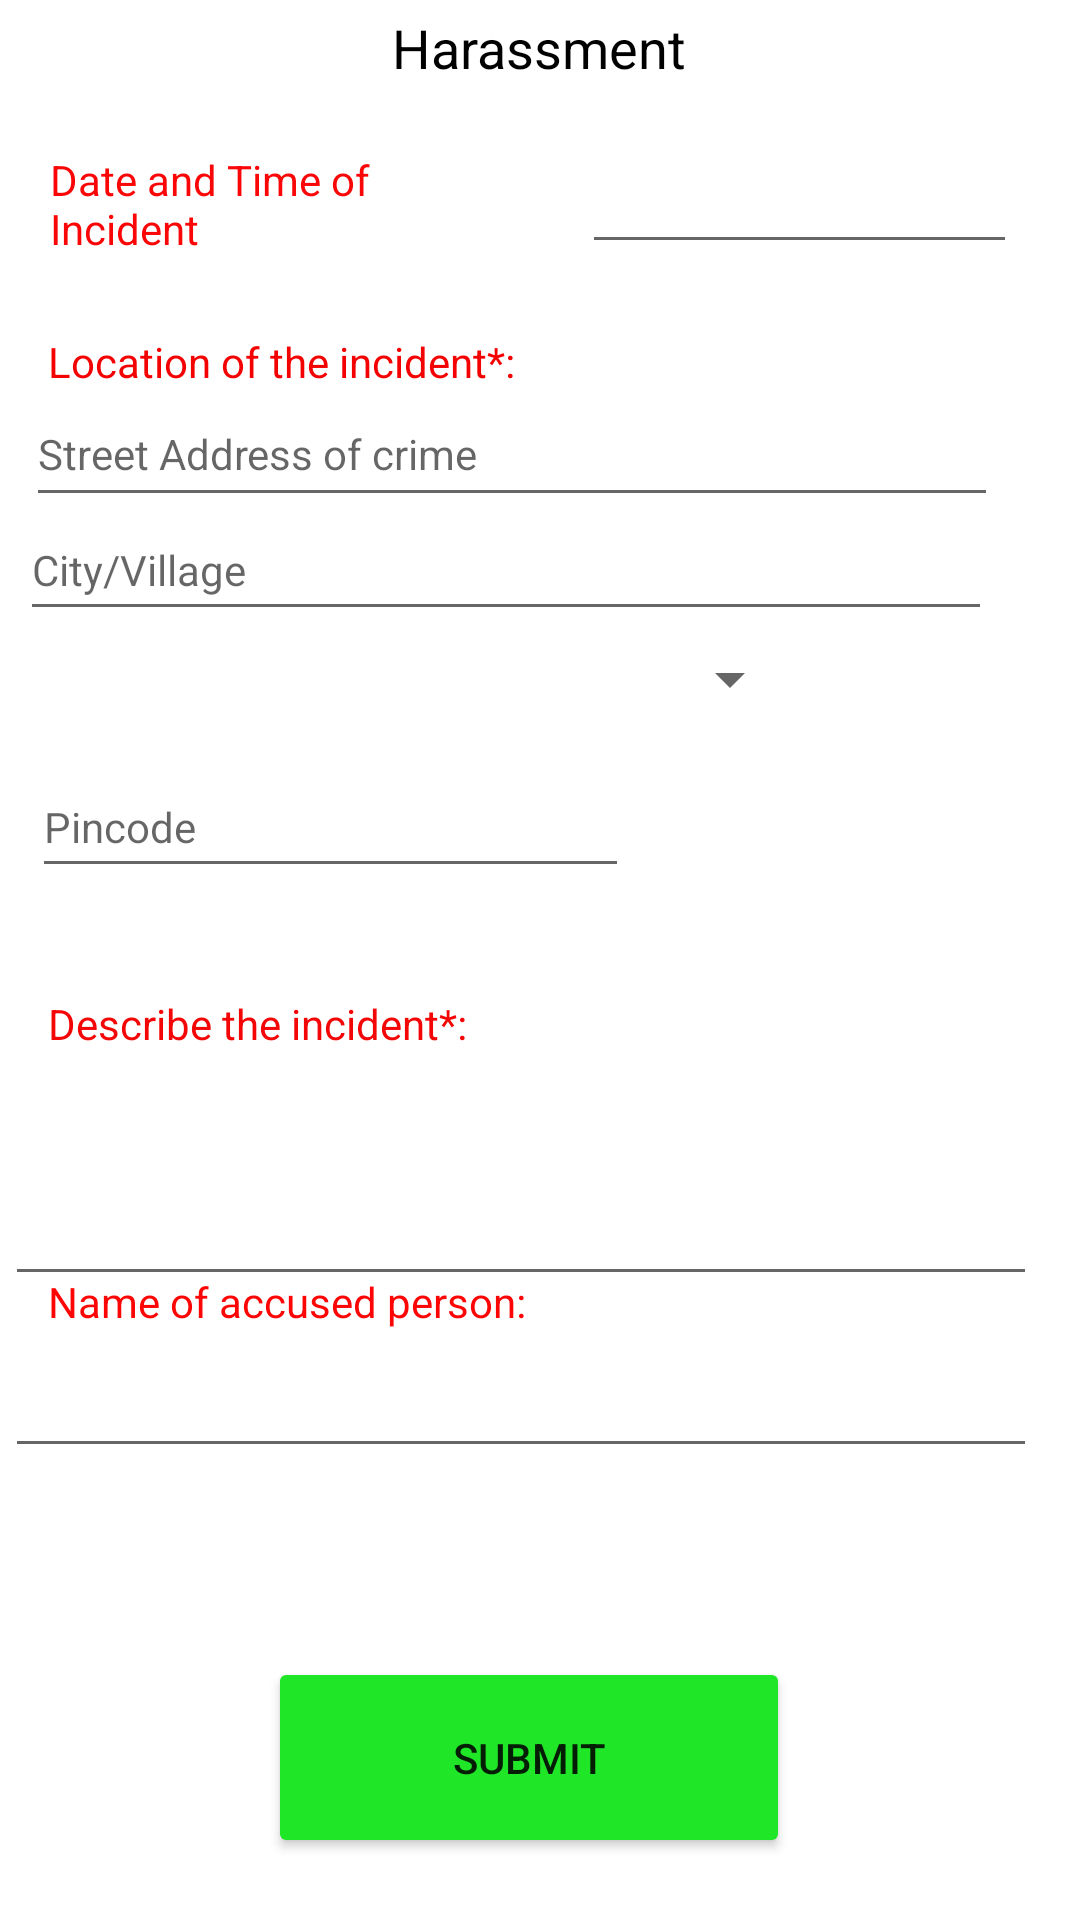

Reconstruct the res/layout file that produces this screen, plus the resources it refers to.
<!-- AndroidManifest.xml: application theme Theme.ComplaintT -->
<!-- res/layout/activity_harassment.xml -->
<?xml version="1.0" encoding="utf-8"?>
<androidx.constraintlayout.widget.ConstraintLayout xmlns:android="http://schemas.android.com/apk/res/android"
    xmlns:app="http://schemas.android.com/apk/res-auto"
    xmlns:tools="http://schemas.android.com/tools"
    android:layout_width="match_parent"
    android:layout_height="match_parent"
    tools:context=".Harassment">


    <androidx.constraintlayout.widget.ConstraintLayout
        android:layout_width="match_parent"
        android:layout_height="match_parent"
        tools:context=".Harassment">

        <TextView
            android:id="@+id/haccusedtext"
            android:layout_width="192dp"
            android:layout_height="35dp"
            android:gravity="center|start"
            android:text="Name of accused person:"
            android:textColor="#FD0505"
            app:layout_constraintBottom_toBottomOf="parent"
            app:layout_constraintEnd_toEndOf="parent"
            app:layout_constraintHorizontal_bias="0.095"
            app:layout_constraintStart_toStartOf="parent"
            app:layout_constraintTop_toTopOf="parent"
            app:layout_constraintVertical_bias="0.688" />

        <Button
            android:id="@+id/hsubmit"
            android:layout_width="174dp"
            android:layout_height="67dp"
            android:text="Submit"
            app:backgroundTint="#20E628"
            app:layout_constraintBottom_toBottomOf="parent"
            app:layout_constraintEnd_toEndOf="parent"
            app:layout_constraintHorizontal_bias="0.481"
            app:layout_constraintStart_toStartOf="parent"
            app:layout_constraintTop_toTopOf="parent"
            app:layout_constraintVertical_bias="0.964" />

        <EditText
            android:id="@+id/hpincode"
            android:layout_width="199dp"
            android:layout_height="44dp"
            android:ems="10"
            android:gravity="center|start"
            android:hint="Pincode"
            android:inputType="number"
            android:textSize="14sp"
            app:layout_constraintBottom_toBottomOf="parent"
            app:layout_constraintEnd_toEndOf="parent"
            app:layout_constraintHorizontal_bias="0.066"
            app:layout_constraintStart_toStartOf="parent"
            app:layout_constraintTop_toTopOf="parent"
            app:layout_constraintVertical_bias="0.423" />

        <EditText
            android:id="@+id/hcriminal"
            android:layout_width="344dp"
            android:layout_height="44dp"
            android:ems="10"
            android:inputType="textPersonName"
            android:textSize="14sp"
            app:layout_constraintBottom_toBottomOf="parent"
            app:layout_constraintEnd_toEndOf="parent"
            app:layout_constraintHorizontal_bias="0.111"
            app:layout_constraintStart_toStartOf="parent"
            app:layout_constraintTop_toTopOf="parent"
            app:layout_constraintVertical_bias="0.747" />

        <TextView
            android:id="@+id/textView12"
            android:layout_width="192dp"
            android:layout_height="35dp"
            android:gravity="center|start"
            android:text="Describe the incident*:"
            android:textColor="#F40606"
            app:layout_constraintBottom_toBottomOf="parent"
            app:layout_constraintEnd_toEndOf="parent"
            app:layout_constraintHorizontal_bias="0.095"
            app:layout_constraintStart_toStartOf="parent"
            app:layout_constraintTop_toTopOf="parent"
            app:layout_constraintVertical_bias="0.535" />

        <EditText
            android:id="@+id/editTextDetails2"
            android:layout_width="344dp"
            android:layout_height="98dp"
            android:ems="10"
            android:gravity="center|start|top"
            android:inputType="textMultiLine"
            android:textSize="14sp"
            app:layout_constraintBottom_toBottomOf="parent"
            app:layout_constraintEnd_toEndOf="parent"
            app:layout_constraintHorizontal_bias="0.111"
            app:layout_constraintStart_toStartOf="parent"
            app:layout_constraintTop_toTopOf="parent"
            app:layout_constraintVertical_bias="0.616" />

        <Spinner
            android:id="@+id/spinner3"
            android:layout_width="258dp"
            android:layout_height="44dp"
            android:gravity="center|start"
            android:spinnerMode="dropdown"
            app:layout_constraintBottom_toBottomOf="parent"
            app:layout_constraintEnd_toEndOf="parent"
            app:layout_constraintHorizontal_bias="0.091"
            app:layout_constraintStart_toStartOf="parent"
            app:layout_constraintTop_toTopOf="parent"
            app:layout_constraintVertical_bias="0.343" />

        <EditText
            android:id="@+id/hcity"
            android:layout_width="324dp"
            android:layout_height="44dp"
            android:ems="10"
            android:gravity="center|start"
            android:hint="City/Village"
            android:inputType="text"
            android:textSize="14sp"
            app:layout_constraintBottom_toBottomOf="parent"
            app:layout_constraintEnd_toEndOf="parent"
            app:layout_constraintHorizontal_bias="0.183"
            app:layout_constraintStart_toStartOf="parent"
            app:layout_constraintTop_toTopOf="parent"
            app:layout_constraintVertical_bias="0.279" />

        <EditText
            android:id="@+id/editTextDate_time"
            android:layout_width="145dp"
            android:layout_height="38dp"
            android:ems="10"
            android:inputType="date|datetime|time"
            android:textSize="14sp"
            app:layout_constraintBottom_toBottomOf="parent"
            app:layout_constraintEnd_toEndOf="parent"
            app:layout_constraintHorizontal_bias="0.902"
            app:layout_constraintStart_toStartOf="parent"
            app:layout_constraintTop_toTopOf="parent"
            app:layout_constraintVertical_bias="0.083" />

        <TextView
            android:id="@+id/hdatename"
            android:layout_width="156dp"
            android:layout_height="35dp"
            android:gravity="center|start"
            android:text="Date and Time of Incident"
            android:textColor="#FA0606"
            app:layout_constraintBottom_toBottomOf="parent"
            app:layout_constraintEnd_toEndOf="parent"
            app:layout_constraintHorizontal_bias="0.082"
            app:layout_constraintStart_toStartOf="parent"
            app:layout_constraintTop_toTopOf="parent"
            app:layout_constraintVertical_bias="0.083" />

        <TextView
            android:id="@+id/hlocation1"
            android:layout_width="192dp"
            android:layout_height="35dp"
            android:gravity="center|start"
            android:text="Location of the incident*:"
            android:textColor="#F40101"
            app:layout_constraintBottom_toBottomOf="parent"
            app:layout_constraintEnd_toEndOf="parent"
            app:layout_constraintHorizontal_bias="0.095"
            app:layout_constraintStart_toStartOf="parent"
            app:layout_constraintTop_toTopOf="parent"
            app:layout_constraintVertical_bias="0.17" />

        <EditText
            android:id="@+id/haddress"
            android:layout_width="324dp"
            android:layout_height="45dp"
            android:ems="10"
            android:gravity="center|start"
            android:hint="Street Address of crime"
            android:inputType="text"
            android:textSize="14sp"
            app:layout_constraintBottom_toBottomOf="parent"
            app:layout_constraintEnd_toEndOf="parent"
            app:layout_constraintHorizontal_bias="0.241"
            app:layout_constraintStart_toStartOf="parent"
            app:layout_constraintTop_toTopOf="parent"
            app:layout_constraintVertical_bias="0.214" />

    </androidx.constraintlayout.widget.ConstraintLayout>

    <TextView
        android:id="@+id/harassment"
        android:layout_width="161dp"
        android:layout_height="32dp"
        android:gravity="center"
        android:text="Harassment"
        android:textColor="@color/black"
        android:textSize="18sp"
        app:layout_constraintBottom_toBottomOf="parent"
        app:layout_constraintEnd_toEndOf="parent"
        app:layout_constraintHorizontal_bias="0.497"
        app:layout_constraintStart_toStartOf="parent"
        app:layout_constraintTop_toTopOf="parent"
        app:layout_constraintVertical_bias="0.0" />

</androidx.constraintlayout.widget.ConstraintLayout>
<!-- resources referenced by this layout -->
<resources>
  <style name="Theme.ComplaintT" parent="Theme.MaterialComponents.DayNight.DarkActionBar">
          
          <item name="colorPrimary">@color/purple_500</item>
          <item name="colorPrimaryVariant">@color/purple_700</item>
          <item name="colorOnPrimary">@color/white</item>
          
          <item name="colorSecondary">@color/teal_200</item>
          <item name="colorSecondaryVariant">@color/teal_700</item>
          <item name="colorOnSecondary">@color/black</item>
          
          <item name="android:statusBarColor" tools:targetApi="l">?attr/colorPrimaryVariant</item>
          
      </style>
  <!-- not gathered from this repository: default colours our renderer supplied (Android Studio template values) -->
  <color name="purple_500">#FF6200EE</color>
  <color name="purple_700">#FF3700B3</color>
  <color name="teal_200">#FF03DAC5</color>
  <color name="teal_700">#FF018786</color>
  <color name="black">#FF000000</color>
  <color name="white">#FFFFFFFF</color>
</resources>
